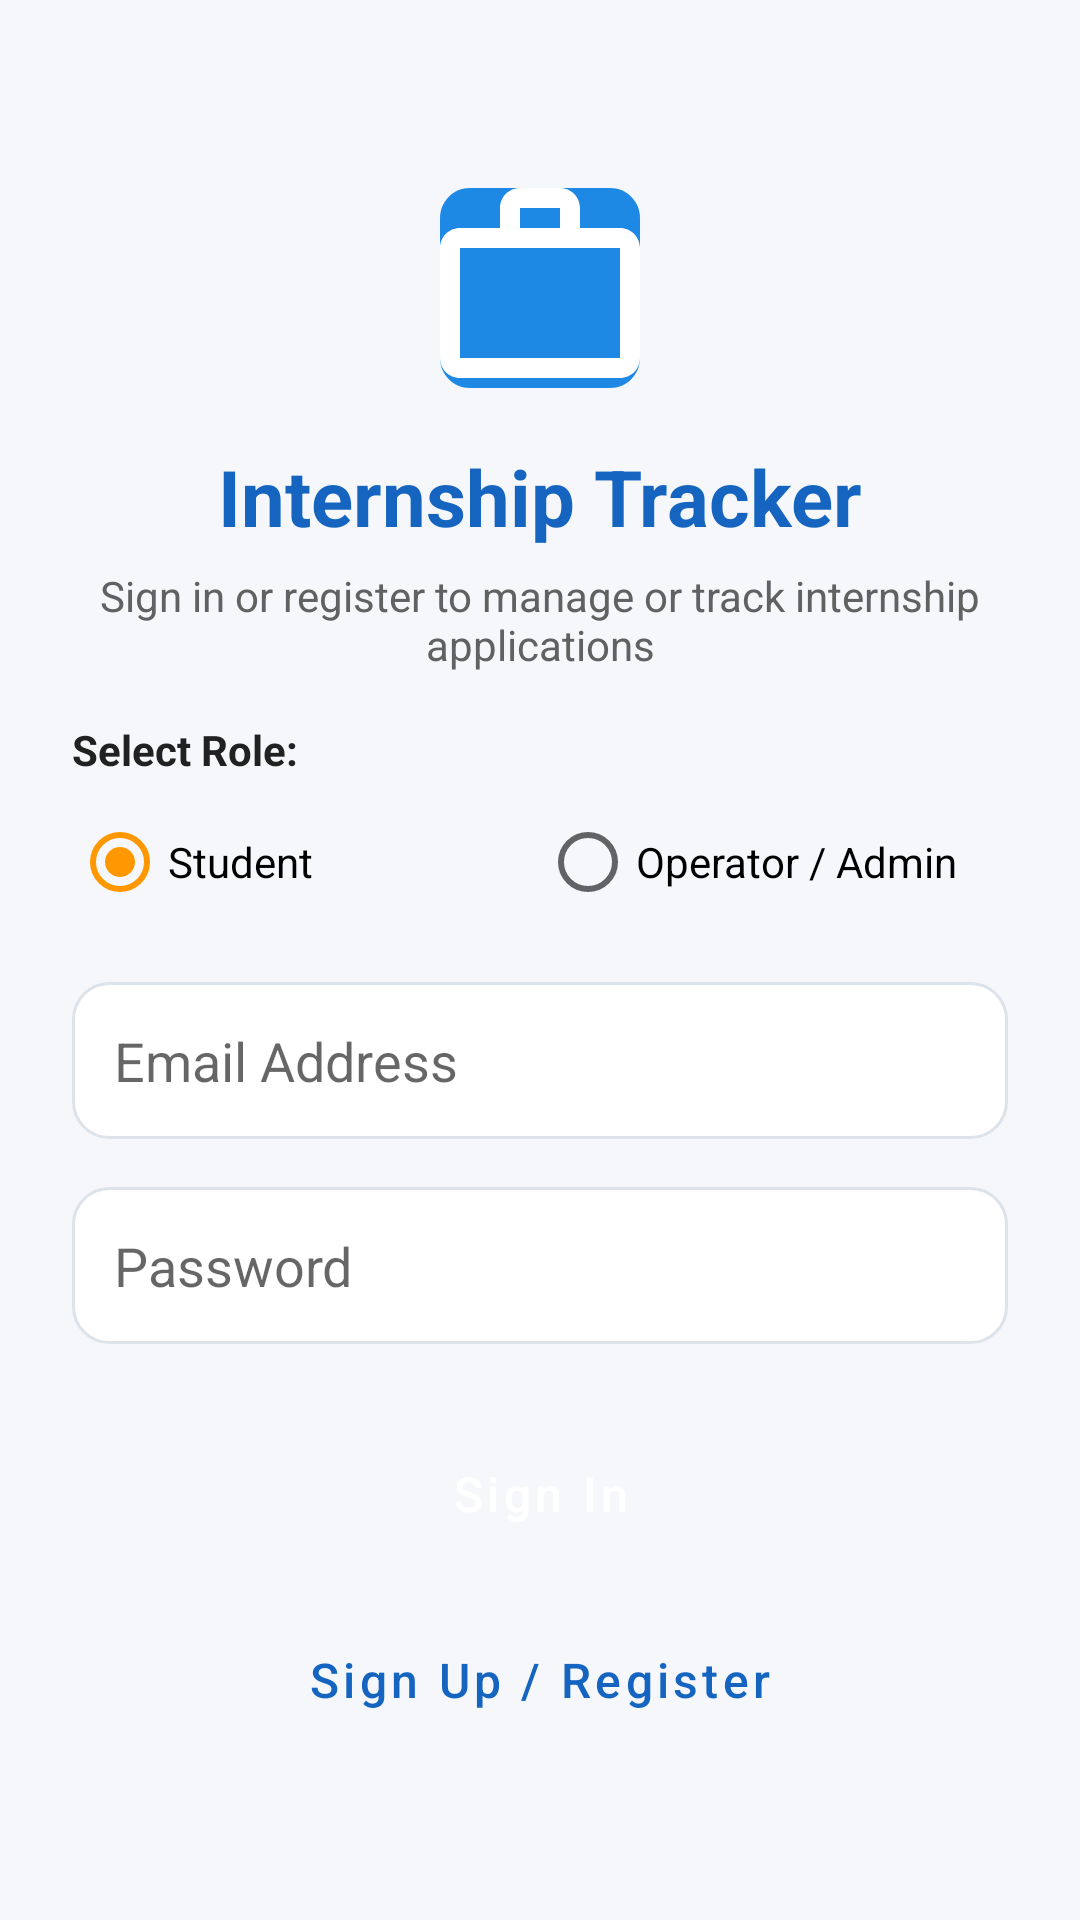

Android layout source for this screen:
<!-- AndroidManifest.xml: application theme Theme.InternshipTracker -->
<!-- res/layout/activity_login.xml -->
<?xml version="1.0" encoding="utf-8"?>
<ScrollView xmlns:android="http://schemas.android.com/apk/res/android"
    xmlns:app="http://schemas.android.com/apk/res-auto"
    android:id="@+id/rootLogin"
    android:layout_width="match_parent"
    android:layout_height="match_parent"
    android:clipToPadding="false"
    android:fillViewport="true">

    <LinearLayout
        android:layout_width="match_parent"
        android:layout_height="wrap_content"
        android:gravity="center"
        android:orientation="vertical"
        android:padding="24dp">

        
        <ImageView
            android:id="@+id/imgAppLogo"
            android:layout_width="80dp"
            android:layout_height="80dp"
            android:contentDescription="App Logo"
            android:src="@drawable/ic_app_logo" />

        <TextView
            android:id="@+id/tvLoginTitle"
            android:layout_width="match_parent"
            android:layout_height="wrap_content"
            android:layout_marginTop="12dp"
            android:gravity="center"
            android:text="Internship Tracker"
            android:textColor="@color/primary"
            android:textSize="26sp"
            android:textStyle="bold" />

        <TextView
            android:id="@+id/tvLoginSubtitle"
            android:layout_width="match_parent"
            android:layout_height="wrap_content"
            android:layout_marginTop="6dp"
            android:gravity="center"
            android:text="Sign in or register to manage or track internship applications"
            android:textColor="@color/text_secondary"
            android:textSize="14sp" />

        
        <TextView
            android:layout_width="match_parent"
            android:layout_height="wrap_content"
            android:layout_marginTop="16dp"
            android:text="Select Role:"
            android:textColor="@color/text_primary"
            android:textSize="14sp"
            android:textStyle="bold" />

        <RadioGroup
            android:id="@+id/rgRole"
            android:layout_width="match_parent"
            android:layout_height="wrap_content"
            android:layout_marginTop="4dp"
            android:orientation="horizontal">

            <RadioButton
                android:id="@+id/rbStudent"
                android:layout_width="0dp"
                android:layout_height="wrap_content"
                android:layout_weight="1"
                android:checked="true"
                android:text="Student" />

            <RadioButton
                android:id="@+id/rbOperator"
                android:layout_width="0dp"
                android:layout_height="wrap_content"
                android:layout_weight="1"
                android:text="Operator / Admin" />
        </RadioGroup>

        <EditText
            android:id="@+id/etName"
            android:layout_width="match_parent"
            android:layout_height="wrap_content"
            android:layout_marginTop="16dp"
            android:background="@drawable/bg_card"
            android:hint="Full Name"
            android:inputType="textPersonName"
            android:minHeight="52dp"
            android:padding="14dp"
            android:visibility="gone" />

        <EditText
            android:id="@+id/etEmail"
            android:layout_width="match_parent"
            android:layout_height="wrap_content"
            android:layout_marginTop="16dp"
            android:background="@drawable/bg_card"
            android:hint="Email Address"
            android:inputType="textEmailAddress"
            android:minHeight="52dp"
            android:padding="14dp" />

        <EditText
            android:id="@+id/etPhone"
            android:layout_width="match_parent"
            android:layout_height="wrap_content"
            android:layout_marginTop="16dp"
            android:background="@drawable/bg_card"
            android:hint="Phone Number"
            android:inputType="phone"
            android:minHeight="52dp"
            android:padding="14dp"
            android:visibility="gone" />

        <EditText
            android:id="@+id/etPassword"
            android:layout_width="match_parent"
            android:layout_height="wrap_content"
            android:layout_marginTop="16dp"
            android:background="@drawable/bg_card"
            android:hint="Password"
            android:inputType="textPassword"
            android:minHeight="52dp"
            android:padding="14dp" />

        <Button
            android:id="@+id/btnSignIn"
            android:layout_width="match_parent"
            android:layout_height="wrap_content"
            android:layout_marginTop="24dp"
            android:text="Sign In" />

        <Button
            android:id="@+id/btnSignUp"
            style="@style/Widget.MaterialComponents.Button.OutlinedButton"
            android:layout_width="match_parent"
            android:layout_height="wrap_content"
            android:layout_marginTop="12dp"
            android:text="Sign Up / Register"
            app:icon="@drawable/ic_signup"
            app:iconGravity="textStart" />

    </LinearLayout>
</ScrollView>
<!-- resources referenced by this layout -->
<resources>
  <color name="primary">#1565C0</color>
  <color name="text_primary">#212121</color>
  <color name="text_secondary">#616161</color>
  <!-- drawable bg_card (drawable) -->
  <?xml version="1.0" encoding="utf-8"?>
  <shape xmlns:android="http://schemas.android.com/apk/res/android"
      android:shape="rectangle">
      <solid android:color="@color/white" />
      <corners android:radius="12dp" />
      <stroke
          android:width="1dp"
          android:color="@color/card_stroke" />
  </shape>
  <!-- drawable ic_app_logo (drawable) -->
  <?xml version="1.0" encoding="utf-8"?>
  <vector xmlns:android="http://schemas.android.com/apk/res/android"
      android:width="72dp"
      android:height="72dp"
      android:viewportWidth="24"
      android:viewportHeight="24">
      
      <path
          android:fillColor="#1E88E5"
          android:pathData="M5,2 L19,2 C20.66,2 22,3.34 22,5 L22,19 C22,20.66 20.66,22 19,22 L5,22 C3.34,22 2,20.66 2,19 L2,5 C2,3.34 3.34,2 5,2 Z" />
      
      <path
          android:fillColor="#FFFFFF"
          android:pathData="M20,6h-4V4c0-1.11-0.89-2-2-2h-4C8.89,2,8,2.89,8,4v2H4C2.89,6,2,6.89,2,8v11c0,1.11,0.89,2,2,2h16c1.11,0,2-0.89,2-2V8C22,6.89,21.11,6,20,6z M10,4h4v2h-4V4z M20,19H4V8h16V19z" />
      
      <path
          android:fillColor="#1E88E5"
          android:pathData="M12,9l1.5,3.5L17,13l-2.5,2.5L15,19l-3-1.8L9,19l0.5-3.5L7,13l3.5-0.5z" />
  </vector>
  <!-- drawable ic_signup (drawable) -->
  <?xml version="1.0" encoding="utf-8"?>
  <vector xmlns:android="http://schemas.android.com/apk/res/android"
      android:width="24dp"
      android:height="24dp"
      android:viewportWidth="24"
      android:viewportHeight="24">
      <path
          android:fillColor="#1E88E5"
          android:pathData="M15,12c2.21,0 4,-1.79 4,-4s-1.79,-4 -4,-4 -4,1.79 -4,4 1.79,4 4,4zM6,10V7H4v3H1v2h3v3h2v-3h3v-2H6zM15,14c-2.67,0 -8,1.34 -8,4v2h16v-2c0,-2.66 -5.33,-4 -8,-4z" />
  </vector>
  <style name="Theme.InternshipTracker" parent="Theme.MaterialComponents.Light.NoActionBar">
          <item name="colorPrimary">@color/primary</item>
          <item name="colorPrimaryDark">@color/primary_dark</item>
          <item name="colorAccent">@color/accent</item>
          <item name="colorButtonNormal">@color/primary</item>
          <item name="buttonStyle">@style/AppButton</item>
          <item name="android:windowBackground">@color/background</item>
          <item name="android:statusBarColor">@color/background</item>
          <item name="android:windowLightStatusBar">true</item>
      </style>
  <color name="white">#FFFFFF</color>
  <color name="card_stroke">#DDE3EA</color>
  <color name="primary_dark">#0D47A1</color>
  <color name="accent">#FF9800</color>
  <style name="AppButton" parent="Widget.MaterialComponents.Button">
          <item name="android:textColor">@color/white</item>
          <item name="android:textAllCaps">false</item>
          <item name="android:textSize">16sp</item>
          <item name="android:minHeight">52dp</item>
      </style>
  <color name="background">#F5F7FA</color>
</resources>
